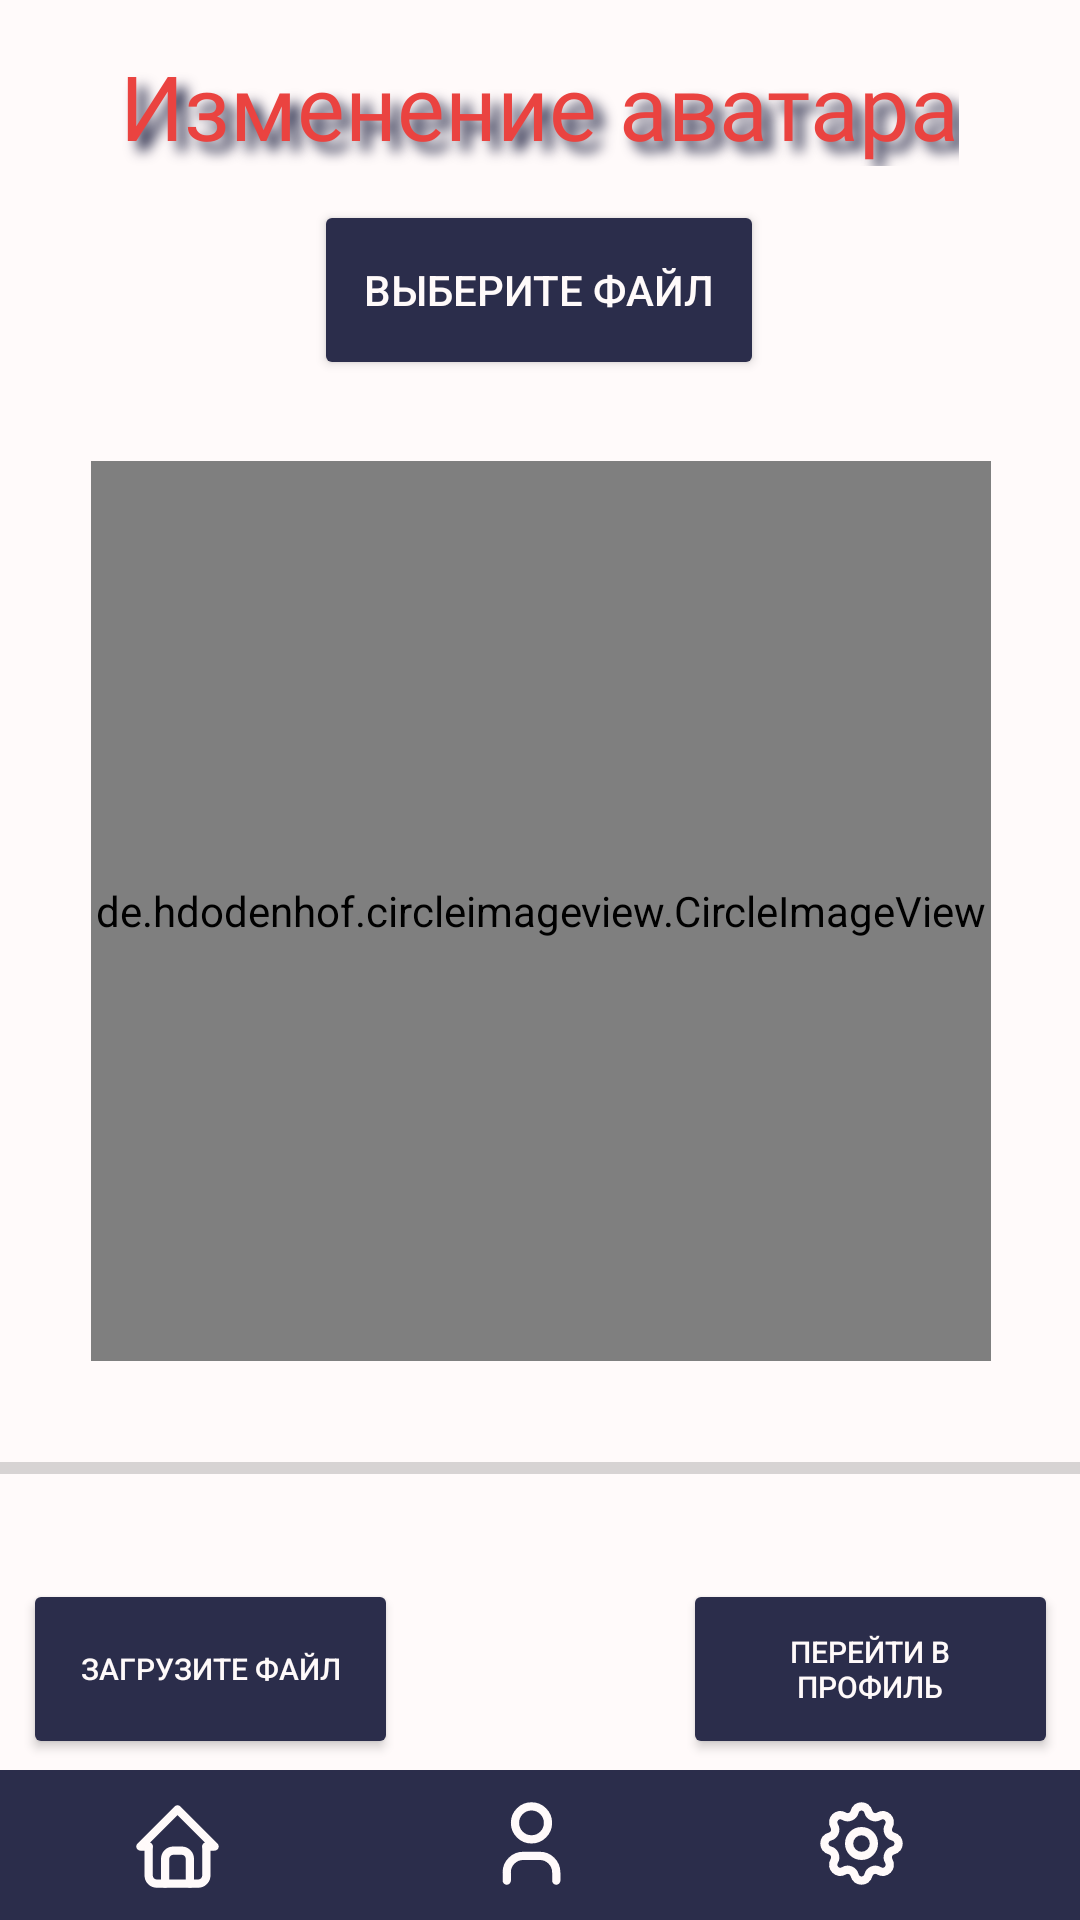

Android layout source for this screen:
<!-- AndroidManifest.xml: application theme Theme.Floppy -->
<!-- res/layout/activity_profilepicturechange.xml -->
<?xml version="1.0" encoding="utf-8"?>
<androidx.constraintlayout.widget.ConstraintLayout xmlns:android="http://schemas.android.com/apk/res/android"
    xmlns:app="http://schemas.android.com/apk/res-auto"
    xmlns:tools="http://schemas.android.com/tools"
    android:layout_width="match_parent"
    android:layout_height="match_parent"
    android:background="@color/greywhite"
    tools:context=".Profile.profilepicturechange">
    <androidx.constraintlayout.widget.ConstraintLayout
        android:id="@+id/constraintLayout2"
        android:layout_width="414dp"
        android:layout_height="50dp"
        android:background="@color/darkest"
        app:layout_constraintBottom_toBottomOf="parent"
        app:layout_constraintEnd_toEndOf="parent"
        app:layout_constraintHorizontal_bias="0.6"
        app:layout_constraintStart_toStartOf="parent">


        <ImageView
            android:id="@+id/settings"
            android:layout_width="38dp"
            android:layout_height="33dp"
            android:layout_marginEnd="76dp"
            android:onClick="onClickSettings"
            app:layout_constraintBottom_toBottomOf="parent"
            app:layout_constraintEnd_toEndOf="parent"
            app:layout_constraintTop_toTopOf="parent"
            app:layout_constraintVertical_bias="0.47"
            app:srcCompat="@drawable/ic_settings" />

        <ImageView
            android:id="@+id/profile"
            android:layout_width="38dp"
            android:layout_height="33dp"
            android:layout_marginEnd="186dp"
            android:onClick="onClickProfile"
            app:layout_constraintBottom_toBottomOf="parent"
            app:layout_constraintEnd_toEndOf="parent"
            app:layout_constraintTop_toTopOf="parent"
            app:layout_constraintVertical_bias="0.47"
            app:srcCompat="@drawable/ic_user" />

        <ImageView
            android:layout_width="38dp"
            android:layout_height="33dp"

            android:layout_marginEnd="304dp"
            android:onClick="onClickHome"
            app:layout_constraintBottom_toBottomOf="parent"
            app:layout_constraintEnd_toEndOf="parent"
            app:layout_constraintTop_toTopOf="parent"
            app:layout_constraintVertical_bias="0.529"
            app:srcCompat="@drawable/ic_home" />


    </androidx.constraintlayout.widget.ConstraintLayout>
    <TextView
        android:id="@+id/name"
        android:layout_width="wrap_content"
        android:layout_height="wrap_content"
        android:fontFamily="@font/krona_one"
        android:gravity="center"
        android:shadowColor="@color/darkest"
        android:shadowDx="10"
        android:shadowDy="10"
        android:shadowRadius="10"
        android:text="Изменение аватара"
        android:textColor="@color/dark"
        android:textSize="30sp"
        app:layout_constraintBottom_toBottomOf="parent"
        app:layout_constraintEnd_toEndOf="parent"
        app:layout_constraintHorizontal_bias="0.496"
        app:layout_constraintStart_toStartOf="parent"
        app:layout_constraintTop_toTopOf="parent"
        app:layout_constraintVertical_bias="0.025" />
    <ProgressBar
        android:outlineSpotShadowColor="@color/dark"
        android:id="@+id/progress_barpp"
        style="@style/Widget.AppCompat.ProgressBar.Horizontal"
        android:layout_width="match_parent"
        android:layout_height="60dp"
        android:backgroundTint="@color/darkest"
        app:layout_constraintBottom_toTopOf="@+id/uploadfilebuttonpp"
        app:layout_constraintEnd_toEndOf="parent"
        app:layout_constraintStart_toStartOf="parent"
        app:layout_constraintTop_toBottomOf="@+id/frame" />


    <FrameLayout
        android:id="@+id/frame"
        android:layout_width="397dp"
        android:layout_height="304dp"
        android:foregroundGravity="center"
        app:layout_constraintBottom_toBottomOf="parent"
        app:layout_constraintEnd_toEndOf="parent"
        app:layout_constraintStart_toStartOf="parent"
        app:layout_constraintTop_toTopOf="parent"
        app:layout_constraintVertical_bias="0.451">

        <de.hdodenhof.circleimageview.CircleImageView
            android:id="@+id/chosenFilepp"
            android:layout_width="300dp"
            android:layout_height="300dp"
            android:layout_gravity="center"
            app:civ_border_color="@color/darkest"
            app:civ_border_width="2dp"
            app:layout_constraintBottom_toBottomOf="parent"
            app:layout_constraintEnd_toEndOf="parent"
            app:layout_constraintTop_toTopOf="parent"
            app:layout_constraintVertical_bias="0.252" />

    </FrameLayout>

    <Button
        android:id="@+id/uploadfilebuttonpp"
        android:layout_width="125dp"
        android:layout_height="60dp"
        android:layout_marginHorizontal="150dp"
        android:layout_marginStart="33dp"
        android:layout_marginTop="3dp"
        android:layout_marginEnd="253dp"
        android:backgroundTint="@color/darkest"
        android:text="Загрузите файл"
        android:textSize="10dp"
        android:textColor="@color/greywhite"
        app:layout_constraintBottom_toTopOf="@+id/constraintLayout2"
        app:layout_constraintEnd_toEndOf="parent"
        app:layout_constraintStart_toStartOf="parent"
        app:layout_constraintTop_toBottomOf="@+id/progress_barpp" />

    <Button
        android:id="@+id/showfilebuttonpp"
        android:layout_width="125dp"
        android:layout_height="60dp"
        android:layout_marginHorizontal="150dp"
        android:layout_marginStart="253dp"
        android:layout_marginTop="3dp"
        android:layout_marginEnd="33dp"
        android:textSize="10dp"
        android:backgroundTint="@color/darkest"
        android:text="Перейти в профиль"
        android:textColor="@color/greywhite"
        app:layout_constraintBottom_toTopOf="@+id/constraintLayout2"
        app:layout_constraintEnd_toEndOf="parent"
        app:layout_constraintStart_toStartOf="parent"
        app:layout_constraintTop_toBottomOf="@+id/progress_barpp" />

    <Button
        android:id="@+id/choosefilebuttonpp"
        android:layout_width="150dp"
        android:layout_height="60dp"
        android:backgroundTint="@color/darkest"
        android:text="Выберите файл"
        android:textColor="@color/greywhite"

        app:layout_constraintBottom_toTopOf="@+id/frame"
        app:layout_constraintEnd_toEndOf="parent"
        app:layout_constraintHorizontal_bias="0.498"
        app:layout_constraintStart_toStartOf="parent"
        app:layout_constraintTop_toTopOf="parent"
        app:layout_constraintVertical_bias="0.729" />

</androidx.constraintlayout.widget.ConstraintLayout>
<!-- resources referenced by this layout -->
<resources>
  <color name="dark">#FFea4340</color>
  <color name="darkest">#FF2b2d4b</color>
  <color name="greywhite">#FFfffafa</color>
  <!-- drawable ic_home (drawable) -->
  <vector xmlns:android="http://schemas.android.com/apk/res/android"
      android:width="24dp"
      android:height="24dp"
      android:viewportWidth="24"
      android:viewportHeight="24">
    <path
        android:pathData="M5,12H3L12,3L21,12H19"
        android:strokeLineJoin="round"
        android:strokeWidth="2"
        android:fillColor="#00000000"
        android:strokeColor="@color/greywhite"
        android:strokeLineCap="round"/>
    <path
        android:pathData="M5,12V19C5,20.1046 5.8954,21 7,21H17C18.1046,21 19,20.1046 19,19V12"
        android:strokeLineJoin="round"
        android:strokeWidth="2"
        android:fillColor="#00000000"
        android:strokeColor="@color/greywhite"
        android:strokeLineCap="round"/>
    <path
        android:pathData="M9,21V15C9,13.8954 9.8954,13 11,13H13C14.1046,13 15,13.8954 15,15V21"
        android:strokeLineJoin="round"
        android:strokeWidth="2"
        android:fillColor="#00000000"
        android:strokeColor="@color/greywhite"
        android:strokeLineCap="round"/>
  </vector>
  <!-- drawable ic_user (drawable) -->
  <vector xmlns:android="http://schemas.android.com/apk/res/android"
      android:width="24dp"
      android:height="24dp"
      android:viewportWidth="24"
      android:viewportHeight="24">
    <path
        android:pathData="M12,7m-4,0a4,4 0,1 1,8 0a4,4 0,1 1,-8 0"
        android:strokeLineJoin="round"
        android:strokeWidth="2"
        android:fillColor="#00000000"
        android:strokeColor="@color/greywhite"
        android:strokeLineCap="round"/>
    <path
        android:pathData="M6,21V19C6,16.7909 7.7909,15 10,15H14C16.2091,15 18,16.7909 18,19V21"
        android:strokeLineJoin="round"
        android:strokeWidth="2"
        android:fillColor="#00000000"
        android:strokeColor="@color/greywhite"
        android:strokeLineCap="round"/>
  </vector>
  <style name="Theme.Floppy" parent="Theme.MaterialComponents.DayNight.NoActionBar">
          
          <item name="colorPrimary">@color/darkest</item>
          <item name="colorPrimaryVariant">@color/darkest</item>
          <item name="colorOnPrimary">@color/dark</item>
          
          <item name="colorSecondary">@color/teal_200</item>
          <item name="colorSecondaryVariant">@color/teal_700</item>
          <item name="colorOnSecondary">@color/black</item>
          
          <item name="android:statusBarColor" tools:targetApi="l">?attr/colorPrimaryVariant</item>
          
          <item name="windowNoTitle">true</item>
          <item name="android:windowFullscreen">true</item>
          <item name="android:windowActivityTransitions">true</item>
  
      </style>
  <color name="teal_200">#FFea4340</color>
  <color name="teal_700">#FFea4340</color>
  <color name="black">#FF18171c</color>
</resources>
